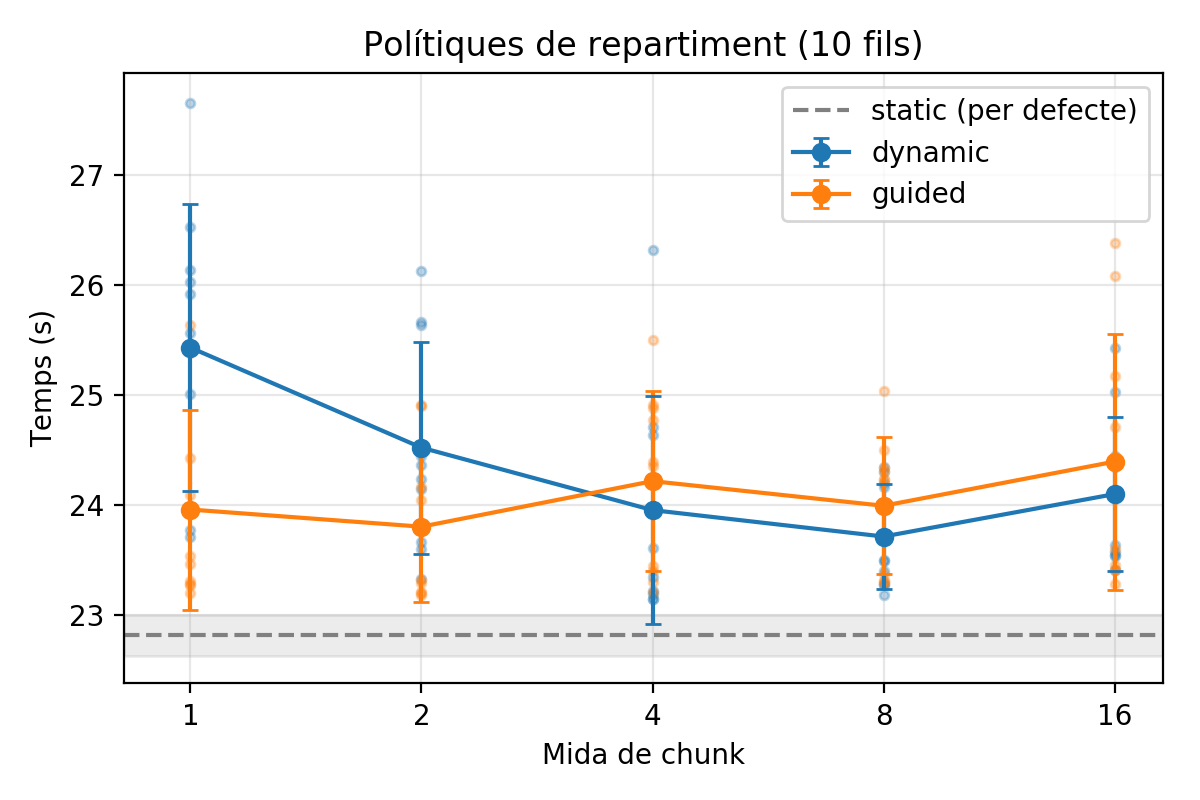

Values plotted in this chart, from the file beside it:
policy, chunk, n, mean_s, std_s, diff_pct, z
static, , 10, 22.81, 0.1857, 0.0, 0.0
dynamic, 1, 10, 25.43, 1.304, 11.48, 6.288
dynamic, 2, 10, 24.52, 0.9656, 7.488, 5.494
dynamic, 4, 10, 23.95, 1.035, 4.995, 3.428
dynamic, 8, 10, 23.71, 0.477, 3.941, 5.555
dynamic, 16, 10, 24.1, 0.6991, 5.635, 5.62
guided, 1, 10, 23.96, 0.9103, 5.019, 3.897
guided, 2, 10, 23.8, 0.6855, 4.334, 4.403
guided, 4, 10, 24.22, 0.8216, 6.151, 5.268
guided, 8, 10, 23.99, 0.6231, 5.169, 5.735
guided, 16, 10, 24.39, 1.166, 6.931, 4.235
